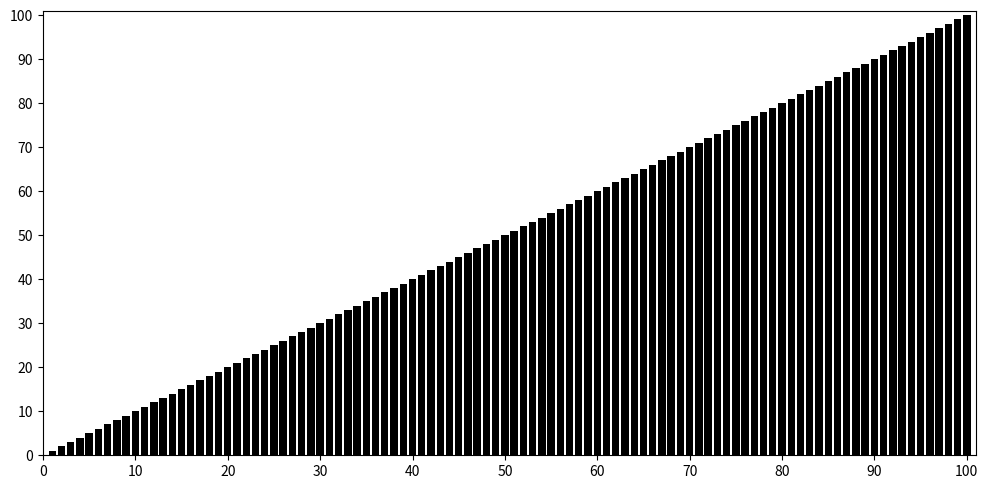

Write the Python code that produced this figure.
import numpy as np
from matplotlib import animation as animation, pyplot as plt, cm
plt.rcParams["figure.figsize"] = [10, 5]
plt.rcParams["figure.autolayout"] = True
BAR_PLOT = plt.figure()

num_elements = 100

def make_list():
       b_list = []
       for i in range(num_elements):
              b_list.append(i+1)
       return b_list
def rand_data():
       rand_list = []
       for i in range(num_elements):
              n = np.random.randint(1,num_elements+1)
              rand_list.append(n)
       return rand_list
data = make_list()
data2 = rand_data()
def bubble_sort(s_data):
       for i in range(0,num_elements-1):
              if s_data[i+1] > s_data[i]:
                     s_data[i], s_data[i+1] = s_data[i+1], s_data[i]
       data2 = s_data
       return data2
def insertion_sort(s_data):
       for i in range(1, num_elements):
              key_item = s_data[i]
              j = i - 1
              while j >= 0 and s_data[j] > key_item:
                     s_data[j + 1] = s_data[j]
                     j -= 1
              s_data[j + 1] = key_item
       data2 = s_data
       return data2
def animate(frame):
       global bars
       list_data = bubble_sort(data2)
       for i in range(num_elements):
              bars[i].set_height(list_data[i])                
plt.yticks(np.arange(0, num_elements+1, num_elements/10))
plt.xticks(np.arange(0, num_elements+1, num_elements/10))
plt.xlim(0,num_elements+1)
plt.ylim(0,num_elements+1)
bars = plt.bar(x=data, height=data, width=0.8, color='black')
ani = animation.FuncAnimation(BAR_PLOT, animate, frames=None, interval=1)
plt.show()